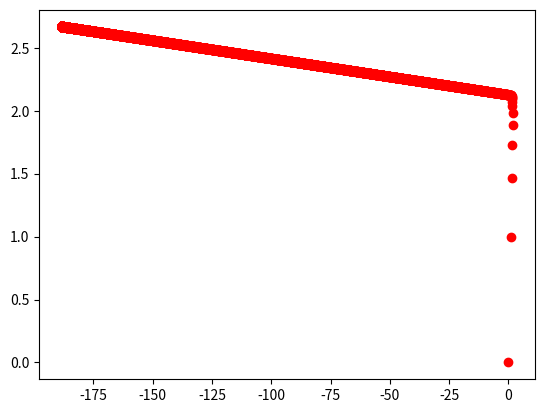

Reproduce this figure in Python.
import numpy as np
import matplotlib.pyplot as plt

x_data = [338, 333, 328, 207, 226, 25, 179, 60, 208, 606]
y_data = [640, 633, 619, 393, 428, 27, 193, 66, 226, 1591]

def gradient_decent():
  b = 0
  w = 0
  learning_rate = 1
  learning_round = 1000000

  b_learning_rate = 0
  w_learning_rate = 0

  b_history = [ b ]
  w_history = [ w ]

  for round_index in range(learning_round):
    b_gradient = 0
    w_gradient = 0

    for i in range(len(x_data)):
      b_gradient = b_gradient - 2 * (y_data[i] - w * x_data[i] - b)
      w_gradient = w_gradient - 2 * (y_data[i] - w * x_data[i] - b) * x_data[i]

    b_learning_rate = b_learning_rate + b_gradient ** 2
    w_learning_rate = w_learning_rate + w_gradient ** 2

    b = b - learning_rate / np.sqrt(b_learning_rate) * b_gradient
    w = w - learning_rate / np.sqrt(w_learning_rate) * w_gradient

    b_history.append(b)
    w_history.append(w)

  return b_history, w_history

def print_history(b_history, w_history):
  plt.plot(b_history, w_history, 'ro')
  plt.show();

if __name__ == "__main__":
    b_history, w_history = gradient_decent()
    print('b result ==> ', b_history[-1])
    print('w result ==> ', w_history[-1])
    print_history(b_history, w_history)